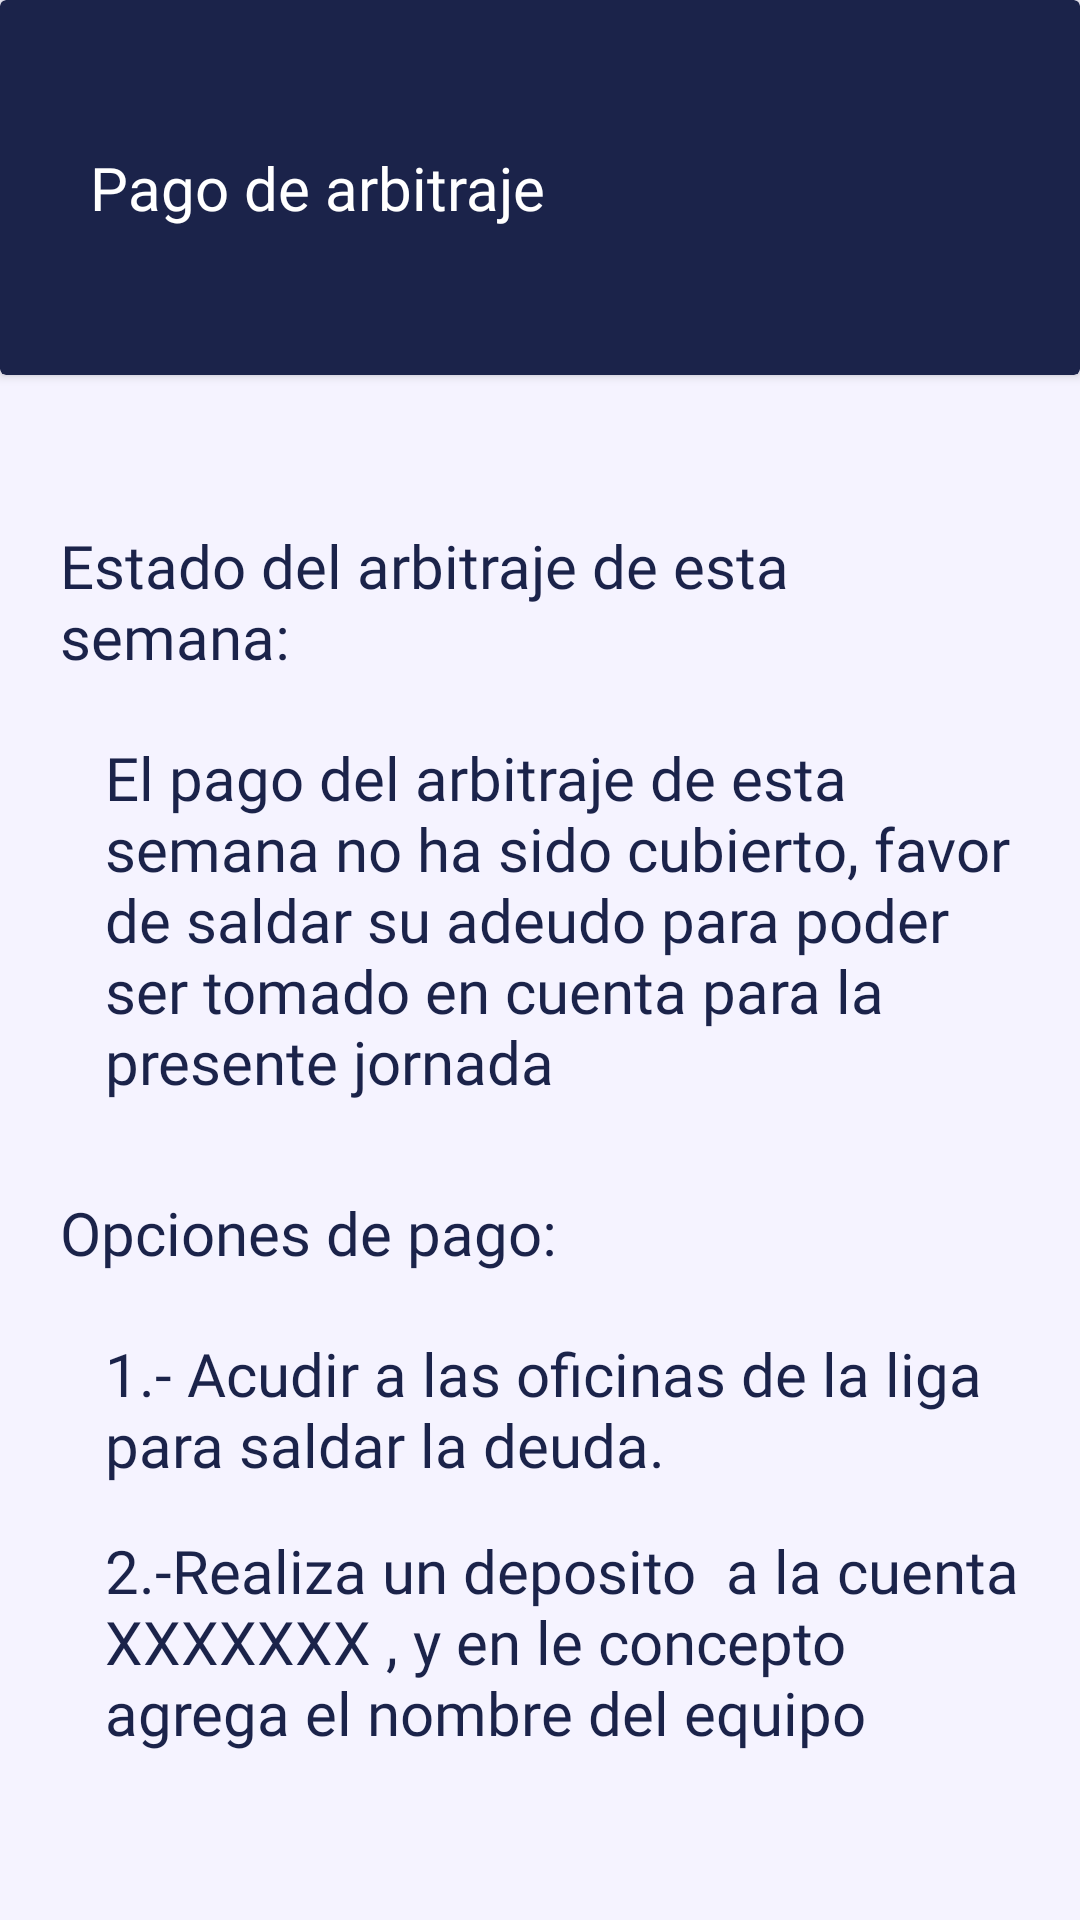

Produce the Android XML layout that renders to this screen, including the resource entries it uses.
<!-- AndroidManifest.xml: application theme Theme.FotballLeagueControl -->
<!-- res/layout/activity_arbitraje.xml -->
<?xml version="1.0" encoding="utf-8"?>
<LinearLayout xmlns:android="http://schemas.android.com/apk/res/android"
    xmlns:app="http://schemas.android.com/apk/res-auto"
    xmlns:tools="http://schemas.android.com/tools"
    android:layout_width="match_parent"
    android:layout_height="match_parent"
    tools:context=".ArbitrajeActivity"
    android:orientation="vertical"
    android:background="@color/secondary_blue">


    <androidx.cardview.widget.CardView
        android:layout_width="match_parent"
        android:layout_height="125dp"
        android:backgroundTint="@color/principal_blue">

        <TextView
            android:id="@+id/textView3"
            android:layout_width="wrap_content"
            android:layout_height="wrap_content"
            android:layout_gravity="center_vertical"
            android:layout_marginStart="30dp"
            android:fontFamily="@font/roboto_bold"
            android:text="Pago de arbitraje"
            android:textColor="@color/white"
            android:textSize="20sp" />

    </androidx.cardview.widget.CardView>

    <ScrollView
        android:layout_width="match_parent"
        android:layout_height="match_parent"
        tools:ignore="SpeakableTextPresentCheck">

        <LinearLayout
            android:layout_width="match_parent"
            android:layout_height="wrap_content"
            android:orientation="vertical" >

            <TextView
                android:id="@+id/textView22"
                android:layout_width="match_parent"
                android:layout_height="wrap_content"
                android:layout_marginStart="20dp"
                android:layout_marginTop="50dp"
                android:layout_marginEnd="20dp"
                android:layout_marginBottom="20dp"
                android:fontFamily="@font/roboto_bold"
                android:text="Estado del arbitraje de esta semana:"
                android:textColor="@color/principal_blue"
                android:textSize="20sp" />

            <TextView
                android:id="@+id/textView24"
                android:layout_width="match_parent"
                android:layout_height="wrap_content"
                android:layout_marginStart="35dp"
                android:layout_marginEnd="20dp"
                android:layout_marginBottom="20dp"
                android:fontFamily="@font/roboto_italic"
                android:text="El pago del arbitraje de esta semana no ha sido cubierto, favor de saldar su adeudo para poder ser tomado en cuenta para la presente jornada"
                android:textColor="@color/principal_blue"
                android:textSize="20sp" />

            <TextView
                android:id="@+id/textView25"
                android:layout_width="match_parent"
                android:layout_height="wrap_content"
                android:layout_marginStart="20dp"
                android:layout_marginTop="10dp"
                android:layout_marginEnd="20dp"
                android:layout_marginBottom="20dp"
                android:fontFamily="@font/roboto_bold"
                android:text="Opciones de pago:"
                android:textColor="@color/principal_blue"
                android:textSize="20sp" />

            <TextView
                android:id="@+id/textView26"
                android:layout_width="match_parent"
                android:layout_height="wrap_content"
                android:layout_marginStart="35dp"
                android:layout_marginEnd="20dp"
                android:layout_marginBottom="15dp"
                android:fontFamily="@font/roboto_italic"
                android:text="1.- Acudir a las oficinas de la liga para saldar la deuda."
                android:textColor="@color/principal_blue"
                android:textSize="20sp" />

            <TextView
                android:id="@+id/textView27"
                android:layout_width="match_parent"
                android:layout_height="wrap_content"
                android:layout_marginStart="35dp"
                android:layout_marginEnd="20dp"
                android:layout_marginBottom="15dp"
                android:fontFamily="@font/roboto_italic"
                android:text="2.-Realiza un deposito  a la cuenta XXXXXXX , y en le concepto agrega el nombre del equipo"
                android:textColor="@color/principal_blue"
                android:textSize="20sp" />

        </LinearLayout>
    </ScrollView>

</LinearLayout>
<!-- resources referenced by this layout -->
<resources>
  <color name="principal_blue">#1b234a</color>
  <color name="secondary_blue">#f5f3ff</color>
  <color name="white">#FFFFFFFF</color>
  <style name="Theme.FotballLeagueControl" parent="Theme.MaterialComponents.DayNight.DarkActionBar">
          
          <item name="colorPrimary">@color/principal_blue</item>
          <item name="colorPrimaryVariant">@color/principal_blue</item>
          <item name="colorOnPrimary">@color/white</item>
          
          <item name="colorSecondary">@color/teal_200</item>
          <item name="colorSecondaryVariant">@color/teal_700</item>
          <item name="colorOnSecondary">@color/black</item>
          
          <item name="android:statusBarColor">?attr/colorPrimaryVariant</item>
          
      </style>
  <color name="teal_200">#FF03DAC5</color>
  <color name="teal_700">#FF018786</color>
  <color name="black">#FF000000</color>
</resources>
